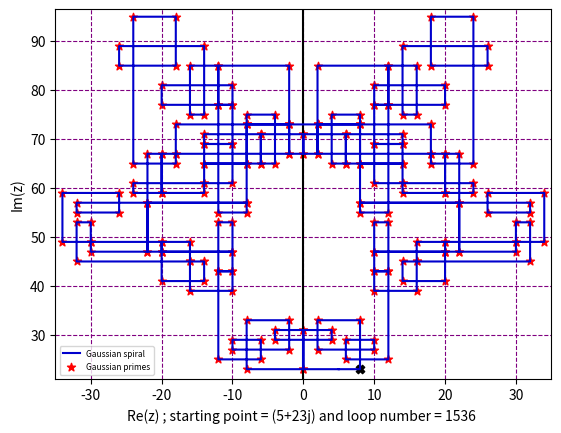

This chart was generated by the following Python code:
import numpy as np
import matplotlib.pyplot as plt
from sympy import isprime#use this to check if a number is ordinary prime or not

def gprime(z):#check if z is gaussian prime or not, return true or false
	re = int(abs(z.real)); im = int(abs(z.imag))
	if re == 0 and im == 0:
		return False
	d = (re**2+im**2) 
	if re != 0 and im != 0:
		return isprime(d)
	if re == 0 or im == 0:
		abs_val = int(abs(z))
		if abs_val % 4 == 3:
			return isprime(abs_val)
		else:
			return False

def gaussian_spiral(seed, loop_num = 1, del_c = 1, initial_con = True):#Initial condition is actually the fact
#that represnet if you want to get back to the initial number(seed) at the end.
	d = seed; points = np.array([seed]); gaussian_primes = np.array([])#Seed is the initial point; points hold all generated gaussian integers
	if initial_con:
		while True:
			seed += del_c
			points = np.append(points,seed)
			if seed == d:
				break
			if gprime(seed):
				del_c *= 1j ; gaussian_primes = np.append(gaussian_primes,seed)
	else:
		for i in range(loop_num):
			seed += del_c
			points = np.append(points,seed)
			if gprime(seed):
				del_c *= 1j ; gaussian_primes = np.append(gaussian_primes,seed)
	points_x = points.real; points_y = points.imag; gauss_primes = np.array([gaussian_primes.real,gaussian_primes.imag])
	return points_x, points_y, gauss_primes

seed1 = 5 + 23*1j #first plot
plot_x, plot_y, primes= gaussian_spiral(seed1)
loop_no = len(plot_x)-1
plt.ylim(21,96.5)
plt.xlim(-35,35)
plt.axhline(0,color='Black');plt.axvline(0,color='Black')
plt.plot(plot_x,plot_y,label='Gaussian spiral',color='mediumblue')
plt.scatter(primes[0][0],primes[1][0],c='Black',marker='X')#starting point
plt.scatter(primes[0][1::],primes[1][1::],c='Red',marker='*',label='Gaussian primes')
plt.grid(color='purple',linestyle='--')
plt.legend(loc='best',prop={'size':6})
plt.xlabel("Re(z) ; starting point = %s and loop number = %s "%(seed1,loop_no))
plt.ylabel("Im(z)")
# plt.title("Gaussian Primes spiral")
plt.savefig("img1_new.pdf", bbox_inches = 'tight',dpi = 300)
#___________________________________________________________________________________________________________-
# seed2 = 60 + 1j
# plot_x, plot_y, primes= gaussian_spiral(seed2)
# loop_no = len(plot_x)-1
# plt.ylim(-271,271)
# plt.xlim(-194,194)
# plt.axhline(0,color='Black');plt.axvline(0,color='Black')
# plt.plot(plot_x,plot_y,label='Gaussian spiral',color='mediumblue')
# plt.scatter(primes[0][0],primes[1][0],c='Black',marker='X')#starting point
# plt.scatter(primes[0][1::],primes[1][1::],c='Red',marker='*',label='Gaussian primes')
# plt.grid(color='purple',linestyle='--')
# plt.legend(loc='best',prop={'size':6})
# plt.xlabel("Re(z); starting point = %s and loop number = %s "%(seed2,loop_no))
# plt.ylabel("Im(z)")
# # plt.title("Gaussian Primes spiral")
# # plt.show()
# plt.savefig("img4_new.pdf", bbox_inches = 'tight',dpi = 300)
#_________________________________________________________________________________________-
# seed3 = 277 + 232*1j
# plot_x, plot_y, primes= gaussian_spiral(seed3)
# loop_no = len(plot_x)-1
# plt.axhline(0,color='Black');plt.axvline(0,color='Black')
# plt.plot(plot_x,plot_y,label='Gaussian spiral',color='mediumblue',bbox_inches = 'tight')
# plt.scatter(primes[0][0],primes[1][0],c='Black',marker='X')#starting point
# plt.scatter(primes[0][1::],primes[1][1::],c='Red',marker='*',label='Gaussian primes',s=0.0001)
# plt.grid(color='purple',linestyle='--')
# plt.legend(loc='best',prop={'size':6})
# plt.xlabel("Re(z); starting point = %s and loop number = %s "%(seed3,loop_no))
# plt.ylabel("Im(z)")
# # plt.title("Gaussian Primes spiral")
# plt.show()
# # plt.savefig("img5_new.pdf", bbox_inches = 'tight',dpi = 300)
#_____________________________________________________________________________
# seed4 = 3 + 2*1j
# plot_x, plot_y, primes = gaussian_spiral(seed4,loop_num=30, initial_con = False)
# loop_no = len(plot_x)-1
# plt.ylim(1.5,8.5)
# # plt.xlim(-194,194)
# plt.axhline(0,color='Black');plt.axvline(0,color='Black')
# plt.plot(plot_x,plot_y,label='Gaussian spiral',color='mediumblue')
# plt.scatter(plot_x,plot_y,c='Black',marker='o',label='Gaussian Integers')
# plt.scatter(primes[0][0],primes[1][0],c='Black',marker='X')#starting point
# plt.scatter(primes[0][1::],primes[1][1::],c='Red',marker='*',label='Gaussian primes')
# plt.grid(color='purple',linestyle='--')
# plt.legend(loc='best',prop={'size':6})
# plt.xlabel("Re(z); starting point = %s and loop number = %s "%(seed4,loop_no))
# plt.ylabel("Im(z)")
# # plt.title("Gaussian Primes spiral")
# # plt.show()
# plt.savefig("img3_new.pdf", bbox_inches = 'tight',dpi = 300)
#_____________________________________________________________________________
# plt.xlim(-4000,4000)#This one will kill your computer
# plt.ylim(-4000,4000)
# plt.axhline(0,color='Black');plt.axvline(0,color='Black')
# plt.plot(plot_x,plot_y,label='Gaussian spiral',color='mediumblue')#,linewidth=0.1)
# plt.scatter(plot_x,plot_y,c='Black',label='Gaussian integers')
# plt.scatter(primes[0][0],primes[1][0],c='Black',marker='X')#starting point
# plt.scatter(primes[0][1::],primes[1][1::],c='Red',marker='*',label='Gaussian primes')#,s=0.001)
# plt.grid(color='purple',linestyle='--')
# plt.legend(loc='best',prop={'size':6})
# plt.xlabel("x ; starting point = %s and loop number = %s "%(seed1,loop_no))
# plt.ylabel("y")
# plt.title("Gaussian Primes spiral")
# plt.show()
